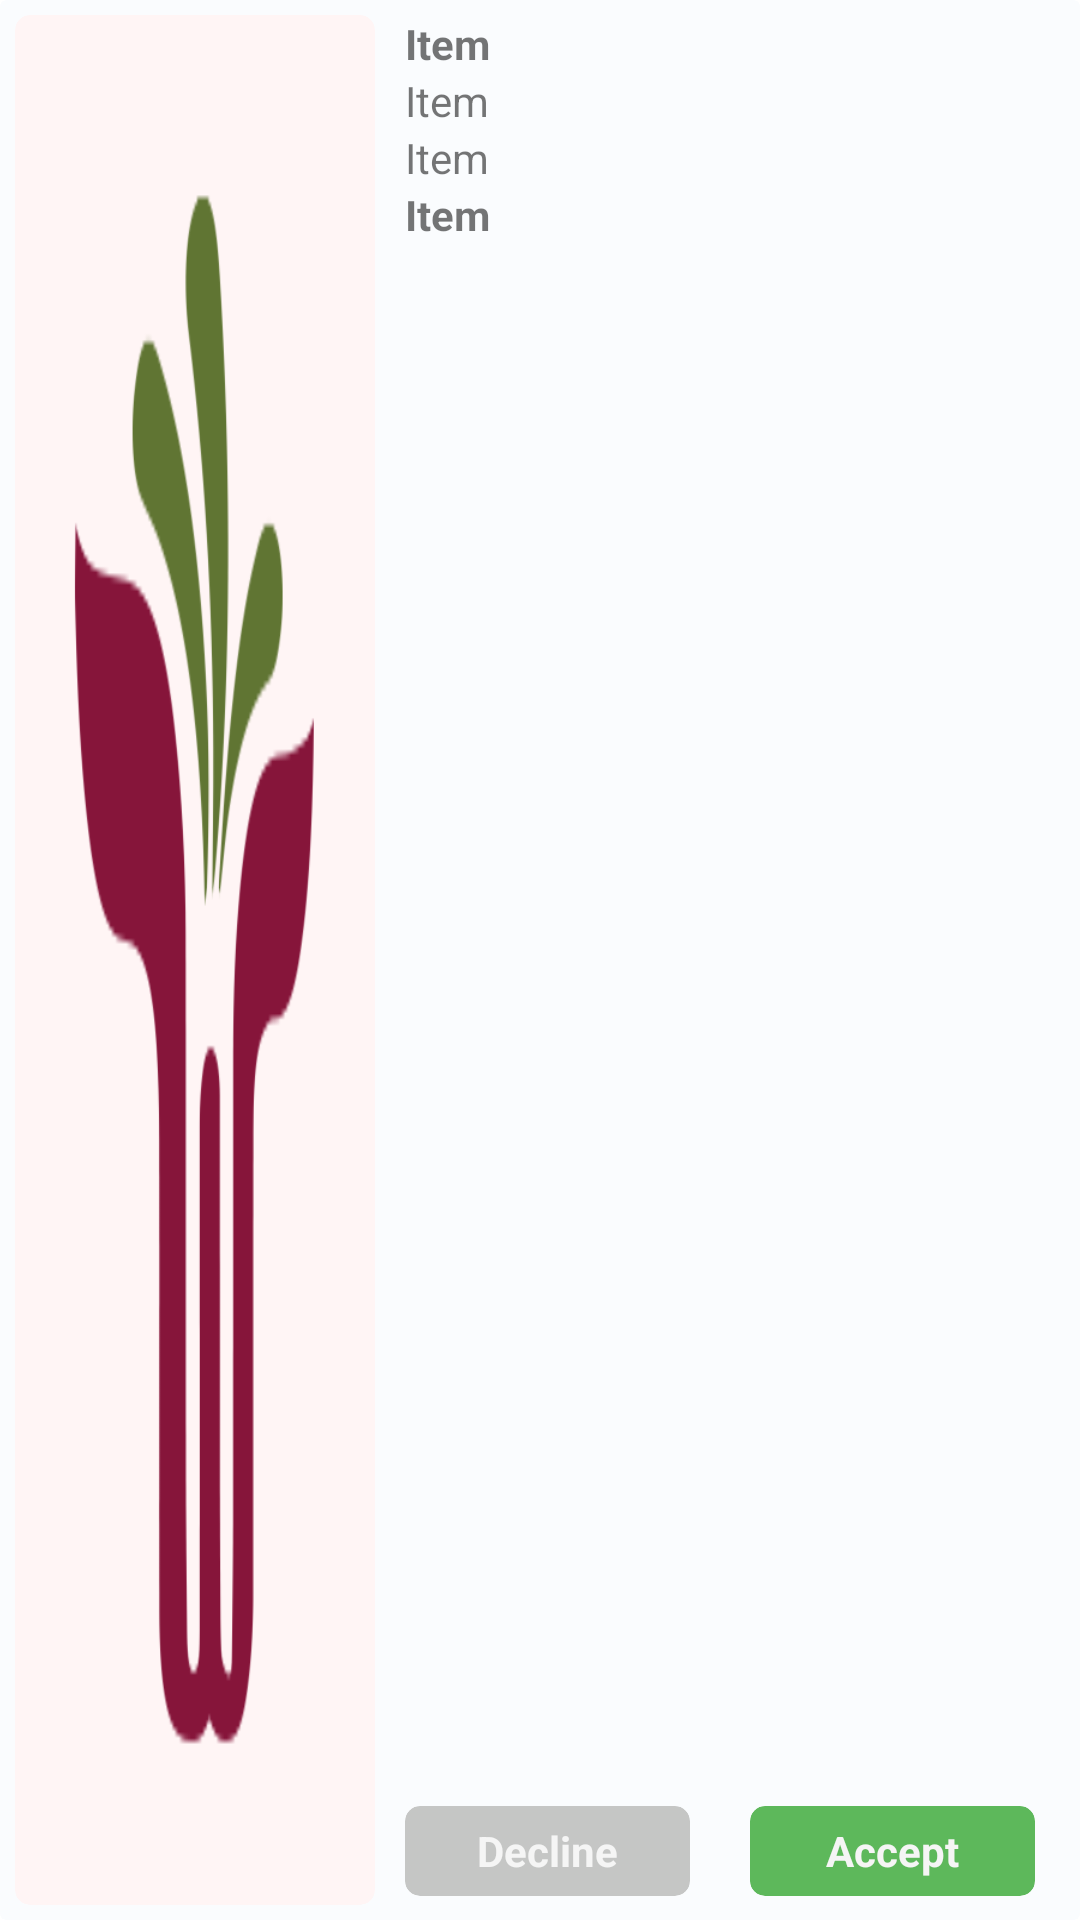

This screen was rendered from an Android layout file. Write that file and the resources it references.
<!-- AndroidManifest.xml: application theme Theme.MFT_RIDER -->
<!-- res/layout/order_view_design.xml -->
<?xml version="1.0" encoding="utf-8"?>
<androidx.cardview.widget.CardView xmlns:android="http://schemas.android.com/apk/res/android"
    xmlns:app="http://schemas.android.com/apk/res-auto"
    android:layout_width="match_parent"
    android:layout_height="150dp"
    android:layout_margin="@dimen/radius"
    app:cardBackgroundColor="@color/faded"
    app:cardElevation="0dp">

    <LinearLayout
        android:layout_width="match_parent"
        android:layout_height="match_parent"
        android:orientation="horizontal"
        android:padding="5dp">

        <androidx.cardview.widget.CardView
            android:id="@+id/cardView"
            android:layout_width="@dimen/hundred_twenty"
            android:layout_height="match_parent"
            app:cardCornerRadius="@dimen/radius"
            app:cardElevation="0dp"
            app:cardBackgroundColor="@color/peach">

            <ImageView
                android:id="@+id/imageview"
                android:layout_width="match_parent"
                android:src="@drawable/logo"
                android:scaleType="fitXY"
                android:layout_height="match_parent" />
        </androidx.cardview.widget.CardView>

        <LinearLayout
            android:layout_width="match_parent"
            android:layout_height="match_parent"
            android:orientation="vertical">
            <TextView
                android:id="@+id/del_method"
                android:layout_width="wrap_content"
                android:layout_height="wrap_content"
                android:layout_marginStart="10dp"
                android:layout_marginLeft="15dp"
                android:text="Item"
                android:textStyle="bold" />
            <TextView
                android:id="@+id/del_address"
                android:layout_width="wrap_content"
                android:layout_height="wrap_content"
                android:layout_marginStart="10dp"
                android:layout_marginLeft="15dp"
                android:maxLines="2"
                android:text="Item" />
            <TextView
                android:id="@+id/order_id"
                android:layout_width="wrap_content"
                android:layout_height="wrap_content"
                android:layout_marginStart="10dp"
                android:layout_marginLeft="15dp"
                android:text="Item" />
            <TextView
                android:id="@+id/del_time"
                android:layout_width="wrap_content"
                android:layout_height="wrap_content"
                android:layout_marginStart="10dp"
                android:layout_marginLeft="15dp"
                android:textStyle="bold"
                android:text="Item" />
            <androidx.cardview.widget.CardView
                android:visibility="gone"
                android:id="@+id/km_view"
                android:layout_width="match_parent"
                android:layout_height="wrap_content"
                android:layout_marginStart="@dimen/ten"
                android:layout_marginEnd="@dimen/ten"
                android:layout_marginTop="@dimen/ten"
                app:cardCornerRadius="@dimen/radius"
                app:cardElevation="0dp">

                <LinearLayout
                    android:layout_width="match_parent"
                    android:layout_height="match_parent"
                    android:layout_margin="@dimen/ten"
                    android:orientation="horizontal">
                    <EditText
                        android:id="@+id/phone_number"
                        android:layout_width="match_parent"
                        android:layout_height="match_parent"
                        android:layout_marginStart="@dimen/radius"
                        android:layout_marginLeft="@dimen/radius"
                        android:background="@null"
                        android:hint="@string/in_km"
                        android:inputType="phone"
                        android:maxLength="10"
                        android:maxLines="1"
                        android:singleLine="true"
                        android:textColor="@color/black"
                        android:textColorHint="@color/hint_color"
                        android:textSize="14sp" />
                </LinearLayout>
            </androidx.cardview.widget.CardView>


            <LinearLayout
                android:id="@+id/action_row"
                android:layout_width="match_parent"
                android:layout_height="match_parent"
                android:layout_marginBottom="@dimen/three"
                android:gravity="bottom"
                android:orientation="horizontal">
                <androidx.cardview.widget.CardView
                    android:id="@+id/decline_btn"
                    android:layout_width="0dp"
                    android:layout_weight="1"
                    android:layout_height="@dimen/thirty"
                    android:layout_marginStart="@dimen/ten"
                    android:layout_marginEnd="@dimen/ten"
                    app:cardBackgroundColor="@color/grey"
                    app:cardCornerRadius="@dimen/radius"
                    app:cardElevation="0dp">

                    <TextView
                        android:id="@+id/dec_text"
                        android:layout_width="match_parent"
                        android:layout_height="match_parent"
                        android:gravity="center|center_vertical|center_horizontal"
                        android:text="@string/btn_decline"
                        android:textColor="@color/white"
                        android:textStyle="bold" />
                </androidx.cardview.widget.CardView>
                <androidx.cardview.widget.CardView
                    android:visibility="gone"
                    android:id="@+id/view_map"
                    android:layout_width="0dp"
                    android:layout_weight="1"
                    android:layout_height="@dimen/thirty"
                    android:layout_marginStart="@dimen/ten"
                    android:layout_marginEnd="@dimen/ten"
                    app:cardBackgroundColor="@color/grey"
                    app:cardCornerRadius="@dimen/radius"
                    app:cardElevation="0dp">

                    <TextView
                        android:id="@+id/view_map_text"
                        android:layout_width="match_parent"
                        android:layout_height="match_parent"
                        android:gravity="center|center_vertical|center_horizontal"
                        android:text="@string/view_map"
                        android:textColor="@color/maroon"
                        android:textStyle="bold" />
                </androidx.cardview.widget.CardView>
                <androidx.cardview.widget.CardView
                    android:id="@+id/accept_btn"
                    android:layout_width="0dp"
                    android:layout_weight="1"
                    android:layout_height="@dimen/thirty"
                    android:layout_marginStart="@dimen/ten"
                    android:layout_marginEnd="@dimen/ten"
                    app:cardBackgroundColor="@color/green"
                    app:cardCornerRadius="@dimen/radius"
                    app:cardElevation="0dp">

                    <TextView
                        android:id="@+id/acpt_text"
                        android:layout_width="match_parent"
                        android:layout_height="match_parent"
                        android:gravity="center|center_vertical|center_horizontal"
                        android:text="@string/btn_accept"
                        android:textColor="@color/white"
                        android:textStyle="bold" />
                </androidx.cardview.widget.CardView>
            </LinearLayout>

        </LinearLayout>

    </LinearLayout>

</androidx.cardview.widget.CardView>
<!-- resources referenced by this layout -->
<resources>
  <color name="black">#FF000000</color>
  <color name="faded">#FAFCFE</color>
  <color name="green">#5DB85B</color>
  <color name="grey">#C5C6C5</color>
  <color name="hint_color">#9797AA</color>
  <color name="maroon">#86163B</color>
  <color name="peach">#FFF5F5</color>
  <color name="white">#F5F5F5</color>
  <dimen name="hundred_twenty">120dp</dimen>
  <dimen name="radius">5dp</dimen>
  <dimen name="ten">10dp</dimen>
  <dimen name="thirty">30dp</dimen>
  <dimen name="three">3dp</dimen>
  <!-- drawable logo: png bitmap (drawable, 8249 bytes) -->
  <string name="btn_accept">Accept</string>
  <string name="btn_decline">Decline</string>
  <string name="in_km">in KM</string>
  <string name="view_map">View Map</string>
  <style name="Theme.MFT_RIDER" parent="Theme.MaterialComponents.DayNight.NoActionBar">
          
          
          <item name="colorPrimary">@color/black</item>
          <item name="colorPrimaryDark">@android:color/transparent</item>
          <item name="colorPrimaryVariant">@color/white</item>
          <item name="colorOnPrimary">@color/white</item>
          <item name="colorControlNormal">@color/black</item>
          
          <item name="colorSecondary">@color/hint_color</item>
          <item name="colorSecondaryVariant">@color/teal_700</item>
          <item name="colorOnSecondary">@color/black</item>
          
          <item name="android:statusBarColor">@android:color/transparent</item>
          <item name="android:windowLightStatusBar">true</item>
          
          <item name="android:navigationBarColor">@android:color/transparent</item>
          <item name="android:windowLightNavigationBar">true</item>
          
      </style>
  <color name="teal_700">#FF018786</color>
</resources>
